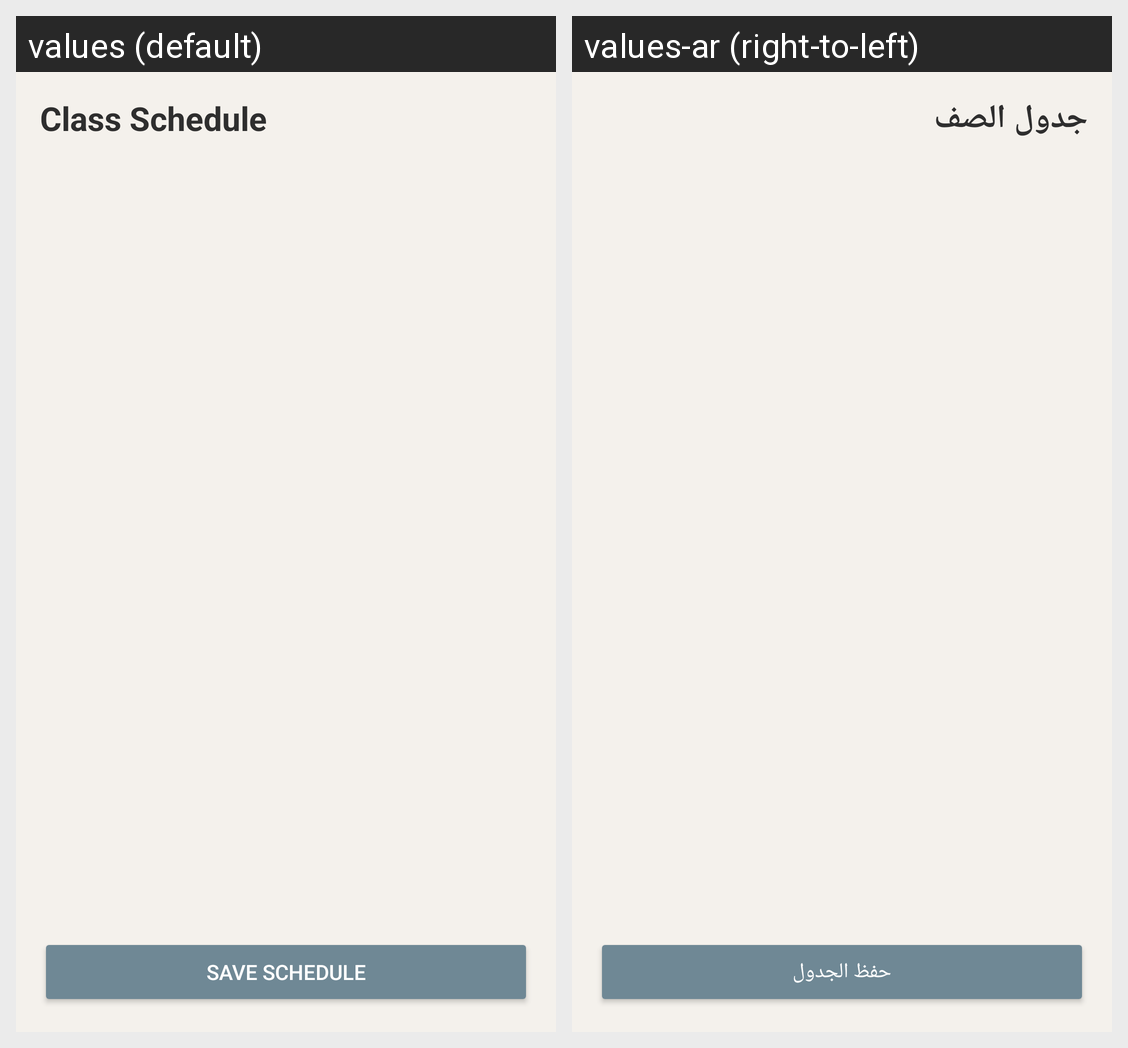

The Android screen above is rendered under two locales of the same app. Produce the string resources it draws, with the default and per-locale values.
Android screen res/layout/fragment_admin_class_schedule_management.xml rendered under 2 locales, left to right: values (default), values-ar (right-to-left). Device: Nexus 5 (rendered at 1080×1920; each locale shown at half size, 540×960, under a caption strip naming it); theme Theme.Edubridge.
Strings drawn on this screen, with the default value and each locale's value (text and hints the layout hard-codes, and strings that could not be matched under every locale, appear in the picture but are not listed):

class_schedule
  values: Class Schedule
  values-ar: جدول الصف

save_schedule
  values: Save Schedule
  values-ar: حفظ الجدول
